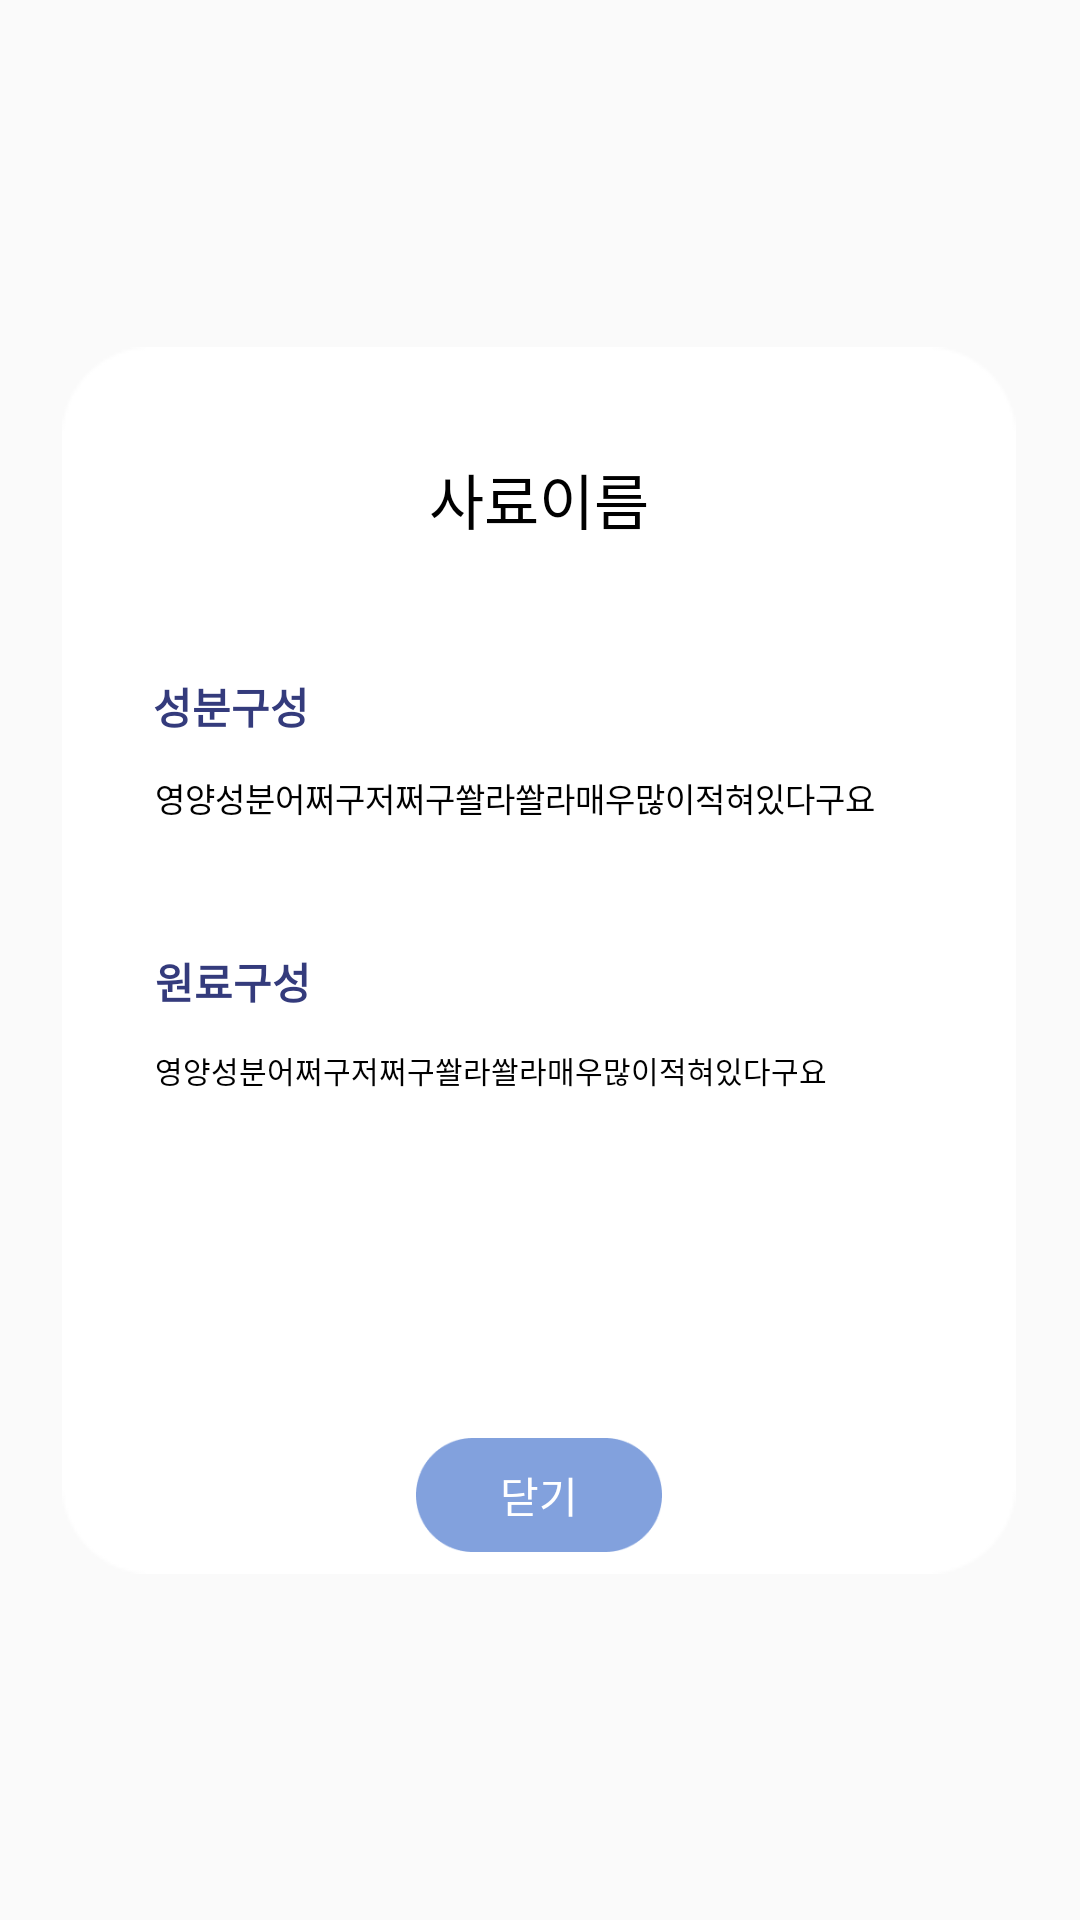

The Android layout XML behind this screen, and the referenced resources:
<!-- AndroidManifest.xml: application theme Theme.AppCompat.Light.NoActionBar -->
<!-- res/layout/feed_fragment_dialog.xml -->
<?xml version="1.0" encoding="utf-8"?>
<layout xmlns:tools="http://schemas.android.com/tools"
    xmlns:android="http://schemas.android.com/apk/res/android"
    xmlns:app="http://schemas.android.com/apk/res-auto">
    <data>

    </data>
    <androidx.constraintlayout.widget.ConstraintLayout
        android:layout_width="match_parent"
        android:layout_height="wrap_content">

        <ImageView
            android:id="@+id/imageView32"
            android:layout_width="wrap_content"
            android:layout_height="wrap_content"
            android:layout_marginStart="46dp"
            android:layout_marginEnd="47dp"
            app:layout_constraintBottom_toBottomOf="parent"
            app:layout_constraintEnd_toEndOf="parent"
            app:layout_constraintStart_toStartOf="parent"
            app:layout_constraintTop_toTopOf="parent"
            app:srcCompat="@drawable/ic_dialog" />

        <TextView
            android:id="@+id/name"
            android:layout_width="wrap_content"
            android:layout_height="wrap_content"
            android:layout_marginTop="36dp"
            android:fontFamily="@font/gothic"
            android:gravity="center"
            android:text="사료이름"
            android:textColor="#000000"
            android:textSize="20sp"
            app:layout_constraintEnd_toEndOf="@+id/imageView32"
            app:layout_constraintStart_toStartOf="@+id/imageView32"
            app:layout_constraintTop_toTopOf="@+id/imageView32" />

        <Button
            android:id="@+id/closeBtn"
            android:layout_width="82dp"
            android:layout_height="38dp"
            android:layout_marginTop="16dp"
            android:background="@drawable/ic_save_btn"
            android:fontFamily="@font/gothic"
            android:text="닫기"
            android:textColor="#FFFFFF"
            app:layout_constraintEnd_toEndOf="@+id/imageView32"
            app:layout_constraintStart_toStartOf="@+id/imageView32"
            app:layout_constraintTop_toBottomOf="@+id/ingredient" />

        <TextView
            android:id="@+id/material"
            android:layout_width="256dp"
            android:layout_height="43dp"
            android:layout_marginTop="12dp"
            android:fontFamily="@font/gothic"
            android:lineSpacingExtra="3dp"
            android:text="영양성분어쩌구저쩌구쏼라쏼라매우많이적혀있다구요"
            android:textColor="#000000"
            android:textSize="11sp"
            app:layout_constraintEnd_toEndOf="@+id/imageView32"
            app:layout_constraintStart_toStartOf="@+id/imageView32"
            app:layout_constraintTop_toBottomOf="@+id/textView42" />

        <TextView
            android:id="@+id/textView42"
            android:layout_width="wrap_content"
            android:layout_height="wrap_content"
            android:layout_marginTop="44dp"
            android:fontFamily="@font/gothic"
            android:text="성분구성"
            android:textColor="#343B7C"
            android:textStyle="bold"
            app:layout_constraintEnd_toEndOf="@+id/imageView32"
            app:layout_constraintHorizontal_bias="0.114"
            app:layout_constraintStart_toStartOf="@+id/imageView32"
            app:layout_constraintTop_toBottomOf="@+id/name" />

        <TextView
            android:id="@+id/ingredient"
            android:layout_width="264dp"
            android:layout_height="114dp"
            android:layout_marginTop="12dp"
            android:fontFamily="@font/gothic"
            android:lineSpacingExtra="3dp"
            android:text="영양성분어쩌구저쩌구쏼라쏼라매우많이적혀있다구요"
            android:textColor="#000000"
            android:textSize="10sp"
            app:layout_constraintEnd_toEndOf="@+id/imageView32"
            app:layout_constraintHorizontal_bias="0.574"
            app:layout_constraintStart_toStartOf="@+id/imageView32"
            app:layout_constraintTop_toBottomOf="@+id/textView41" />

        <TextView
            android:id="@+id/textView41"
            android:layout_width="wrap_content"
            android:layout_height="wrap_content"
            android:layout_marginTop="16dp"
            android:fontFamily="@font/gothic"
            android:text="원료구성"
            android:textColor="#343B7C"
            android:textStyle="bold"
            app:layout_constraintEnd_toEndOf="@+id/imageView32"
            app:layout_constraintHorizontal_bias="0.117"
            app:layout_constraintStart_toStartOf="@+id/imageView32"
            app:layout_constraintTop_toBottomOf="@+id/material" />

    </androidx.constraintlayout.widget.ConstraintLayout>
</layout>
<!-- resources referenced by this layout -->
<resources>
  <!-- drawable ic_dialog: png bitmap (drawable-v24, 2237 bytes) -->
  <!-- drawable ic_save_btn: png bitmap (drawable-v24, 2242 bytes) -->
</resources>
